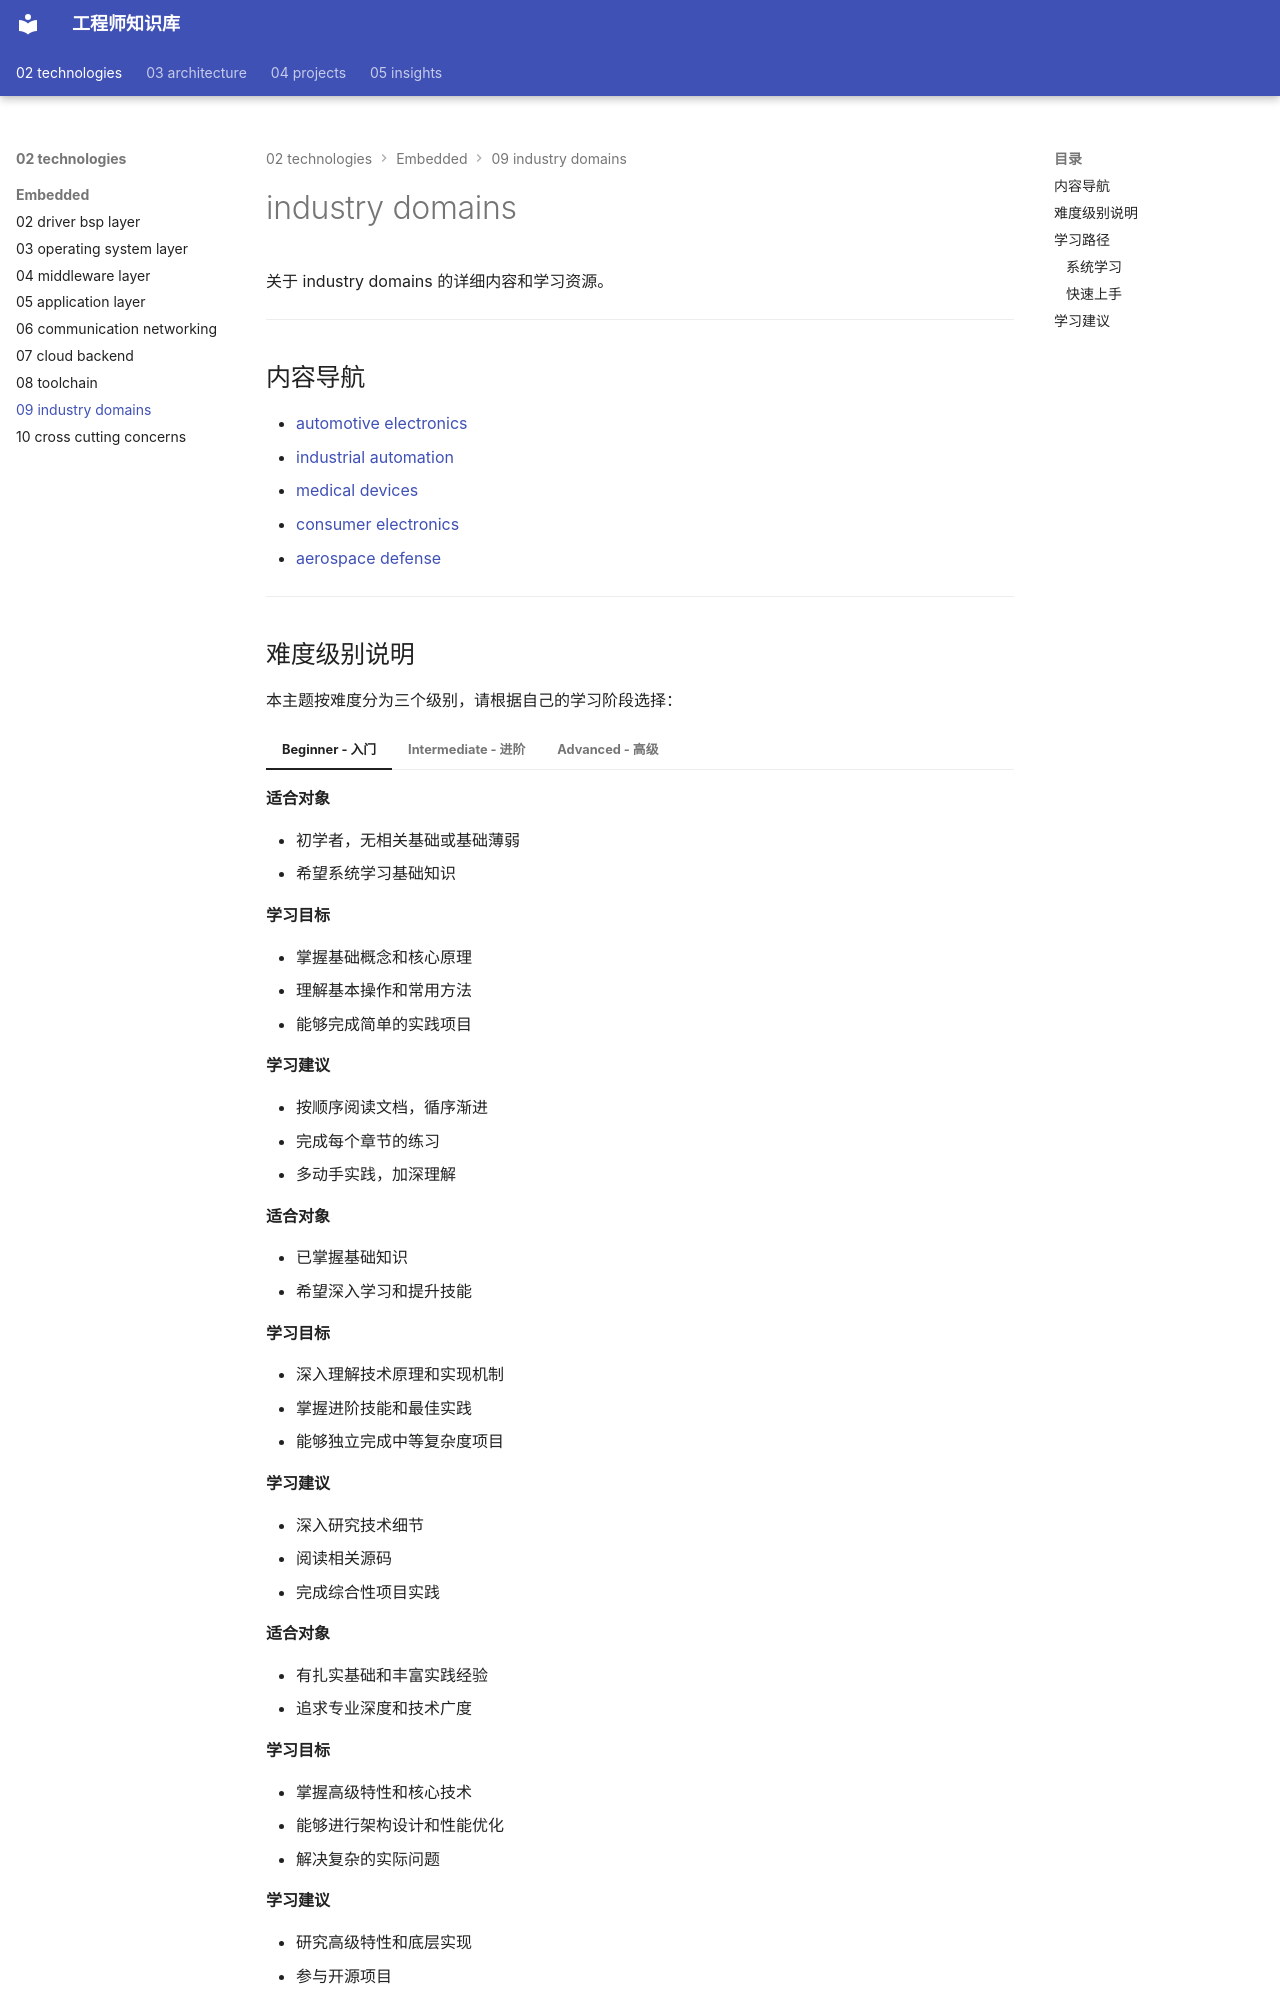

repository: Vuiora/knowledge-os · page: 02-technologies/embedded/09-industry-domains/index.html · generator: mkdocs

---
title: industry domains
description: 关于 industry domains 的详细内容和学习资源。
---

# industry domains

关于 industry domains 的详细内容和学习资源。

---

## 内容导航

- [automotive electronics](01-automotive-electronics/index.md)
- [industrial automation](02-industrial-automation/index.md)
- [medical devices](03-medical-devices/index.md)
- [consumer electronics](04-consumer-electronics/index.md)
- [aerospace defense](05-aerospace-defense/index.md)

---
